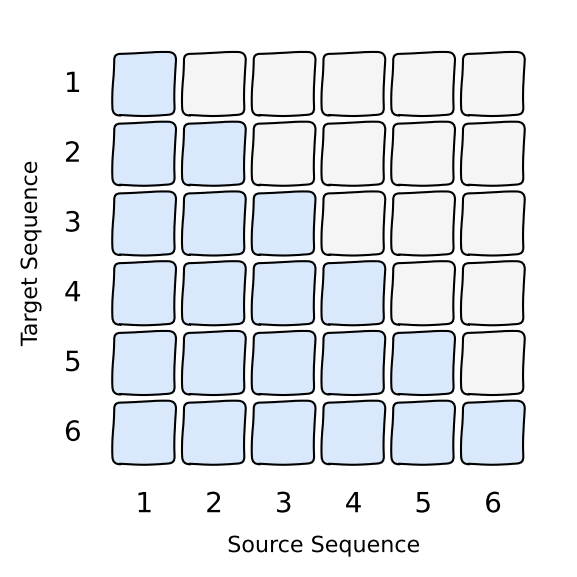
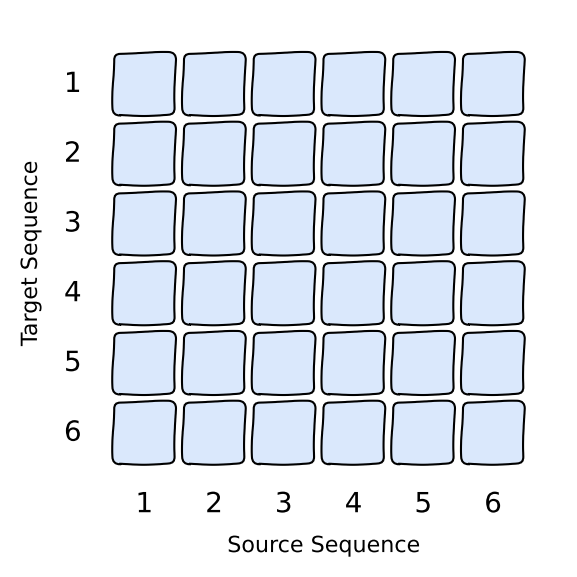
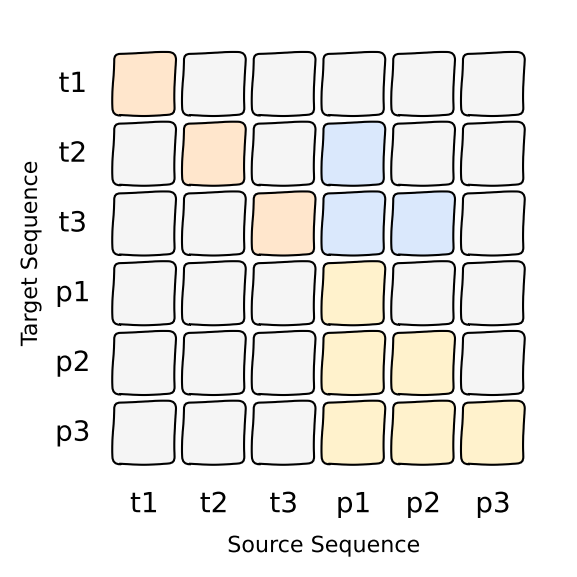

Source code (Python) for these figures, in order:
import matplotlib.pyplot as plt
import matplotlib.patches as patches
from matplotlib.path import Path
import numpy as np

# 启用手绘/漫画风格上下文
# 注意：如果你的系统没有 Comic Sans MS 等字体，Matplotlib 会回退到默认字体，但线条依然会弯曲
plt.xkcd(scale=1, length=100, randomness=2)

def draw_comic_style_matrix(matrix_type, filename):
    """
    绘制类似 Excalidraw/漫画风格的注意力矩阵
    """
    # 设置画布
    fig, ax = plt.subplots(figsize=(6, 6))
    
    # 隐藏默认坐标轴边框，我们将自己画
    ax.set_axis_off()
    
    # 网格尺寸 (统一为 6x6)
    N = 6
    
    # 定义间距和盒子大小
    box_size = 0.85
    spacing = 1.0
    
    # --- 颜色定义 (参考第二张图的配色) ---
    # 蓝色 (Input style)
    color_blue = '#DAE8FC' 
    # 灰色 (Masked/Ignored)
    color_grey = '#F5F5F5'
    # 混合掩码用的额外颜色 (保持 pastel 色调)
    color_orange = '#FFE6CC' # 对应左上 Block Diagonal
    color_yellow = '#FFF2CC' # 对应右下 Block Causal
    
    # 标签定义
    if matrix_type == 'hybrid':
        # 使用简单的文本代替复杂的 Latex，保证漫画风格的一致性
        labels = ['t1', 't2', 't3', 'p1', 'p2', 'p3'] # t=time, p=prompt
    else:
        labels = ['1', '2', '3', '4', '5', '6']

    # --- 绘制网格循环 ---
    for i in range(N): # Row (从上到下)
        for j in range(N): # Col (从左到右)
            
            # 计算绘制位置 (Matplotlib y轴向上，所以要做反转处理)
            x_pos = j * spacing
            y_pos = (N - 1 - i) * spacing
            
            # --- 确定颜色逻辑 ---
            fill_color = color_grey # 默认背景色
            is_active = False
            
            if matrix_type == 'causal':
                # 下三角为蓝色
                if j <= i:
                    fill_color = color_blue
                    is_active = True
                    
            elif matrix_type == 'full':
                # 全部为蓝色
                fill_color = color_blue
                is_active = True
                
            elif matrix_type == 'hybrid':
                # 复杂的混合逻辑 (6x6 Block Level)
                
                # 1. 左上 (0-2, 0-2): 对角线 (Orange)
                if i < 3 and j < 3:
                    if i == j:
                        fill_color = color_orange
                        is_active = True
                    else:
                        fill_color = color_grey # 背景
                
                # 2. 右上 (0-2, 3-5): 偏移因果 (Blue)
                elif i < 3 and j >= 3:
                    # Row 0 (idx 0) sees nothing
                    # Row 1 (idx 1) sees Col 3 (idx 3) -> j < i + 3 ? No.
                    # 逻辑: Row i 关注 Col j (where j-3 < i)
                    # i=1 (t2) sees j=3 (p1) -> 3-3 < 1 -> 0 < 1 (True)
                    target_col_idx = j - 3
                    if target_col_idx < i: 
                        fill_color = color_blue
                        is_active = True
                    else:
                        fill_color = color_grey
                
                # 3. 左下 (3-5, 0-2): 空 (Grey)
                elif i >= 3 and j < 3:
                    fill_color = color_grey
                    
                # 4. 右下 (3-5, 3-5): 因果 (Yellow)
                elif i >= 3 and j >= 3:
                    if j <= i:
                        fill_color = color_yellow
                        is_active = True

            # --- 绘制圆角矩形 (FancyBboxPatch) ---
            # 这种 BoxStyle="Round" 最接近你给的图的风格
            rect = patches.FancyBboxPatch(
                (x_pos, y_pos), 
                box_size, box_size,
                boxstyle="Round,pad=0.02,rounding_size=0.1",
                facecolor=fill_color,
                edgecolor='black',
                linewidth=1.5, # 粗边框
                mutation_scale=1 # 保持形状比例
            )
            ax.add_patch(rect)
            
            # (可选) 如果你想在格子里填数字，可以解开下面这行
            # if is_active:
            #     ax.text(x_pos + box_size/2, y_pos + box_size/2, "1", 
            #             ha='center', va='center', fontsize=12, fontname='Comic Sans MS')

    # --- 添加手绘风格的标签 ---
    # 调整标签位置使其居中对齐方块
    center_offset = box_size / 2
    
    # X轴标签 (底部)
    for idx, label in enumerate(labels):
        ax.text(idx * spacing + center_offset, -0.6, label, 
                ha='center', va='center', fontsize=20, fontname='Comic Sans MS')
        
    # Y轴标签 (左侧)
    for idx, label in enumerate(labels):
        ax.text(-0.6, (N - 1 - idx) * spacing + center_offset, label, 
                ha='center', va='center', fontsize=20, fontname='Comic Sans MS')

    # 添加轴标题 (类似 Input / Label 的指示)
    ax.text(-1.2, N/2 * spacing, "Target Sequence", ha='center', va='center', rotation=90, fontsize=16)
    ax.text(N/2 * spacing, -1.2, "Source Sequence", ha='center', va='center', fontsize=16)

    # 调整显示范围
    ax.set_xlim(-1.5, N * spacing + 0.5)
    ax.set_ylim(-1.5, N * spacing + 0.5)
    
    # 保存
    plt.tight_layout()
    plt.savefig(filename, dpi=150, bbox_inches='tight') # 降低dpi一点点增加手绘感
    print(f"Saved: {filename}")
    plt.close()

# --- 生成三张图 ---

# 1. Causal Mask (6x6)
draw_comic_style_matrix('causal', 'comic_mask_causal.png')

# 2. Full Mask (6x6)
draw_comic_style_matrix('full', 'comic_mask_full.png')

# 3. Hybrid Mask (6x6 blocks)
draw_comic_style_matrix('hybrid', 'comic_mask_hybrid.png')
